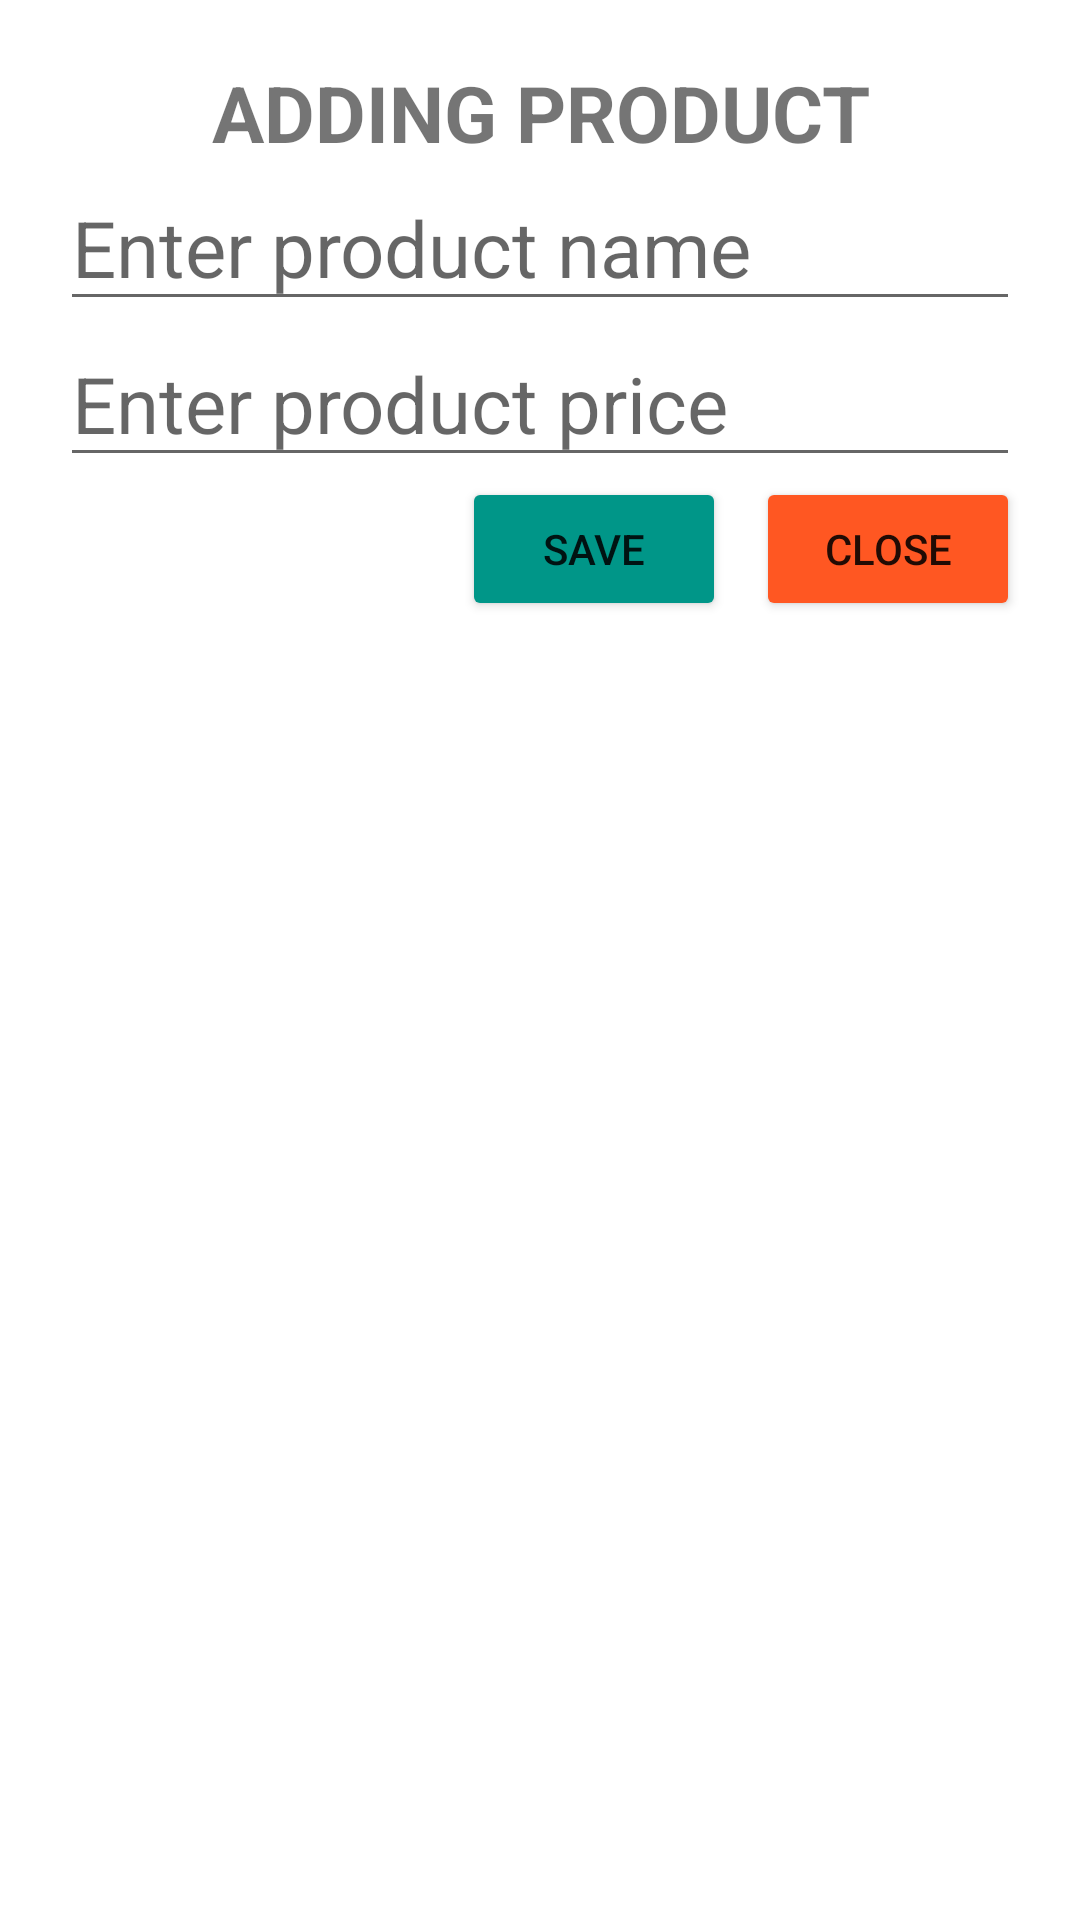

Reconstruct the res/layout file that produces this screen, plus the resources it refers to.
<!-- AndroidManifest.xml: application theme Theme.SQLLite_Ex2 -->
<!-- res/layout/dialog_add.xml -->
<?xml version="1.0" encoding="utf-8"?>
<LinearLayout xmlns:android="http://schemas.android.com/apk/res/android"
    android:orientation="vertical"
    android:layout_width="match_parent"
    android:layout_height="match_parent"
    android:padding="20dp">

    <TextView
        android:layout_width="match_parent"
        android:layout_height="wrap_content"
        android:text="ADDING PRODUCT"
        android:textSize="26sp"
        android:gravity="center"
        android:textStyle="bold"/>

    <EditText
        android:id="@+id/edtProductName"
        android:layout_width="match_parent"
        android:layout_height="wrap_content"
        android:hint="Enter product name"
        android:textSize="26sp" />

    <EditText
        android:id="@+id/edtProductPrice"
        android:layout_width="match_parent"
        android:layout_height="wrap_content"
        android:hint="Enter product price"
        android:textSize="26sp" />

    <LinearLayout
        android:layout_width="match_parent"
        android:layout_height="wrap_content"
        android:orientation="horizontal"
        android:gravity="end">

        <Button
            android:id="@+id/btnSave"
            android:layout_width="wrap_content"
            android:layout_height="wrap_content"
            android:text="Save"
            android:backgroundTint="#009688"/>

        <Button
            android:id="@+id/btnClose"
            android:layout_width="wrap_content"
            android:layout_height="wrap_content"
            android:text="Close"
            android:backgroundTint="#FF5722"
            android:layout_marginLeft="10dp"/>

    </LinearLayout>

</LinearLayout>
<!-- resources referenced by this layout -->
<resources>
  <style name="Theme.SQLLite_Ex2" parent="Theme.MaterialComponents.DayNight.DarkActionBar">
          
          <item name="colorPrimary">@color/purple_500</item>
          <item name="colorPrimaryVariant">@color/purple_700</item>
          <item name="colorOnPrimary">@color/white</item>
          
          <item name="colorSecondary">@color/teal_200</item>
          <item name="colorSecondaryVariant">@color/teal_700</item>
          <item name="colorOnSecondary">@color/black</item>
          
          <item name="android:statusBarColor">?attr/colorPrimaryVariant</item>
          
      </style>
  <!-- not gathered from this repository: default colours our renderer supplied (Android Studio template values) -->
  <color name="purple_500">#FF6200EE</color>
  <color name="purple_700">#FF3700B3</color>
  <color name="teal_200">#FF03DAC5</color>
  <color name="teal_700">#FF018786</color>
  <color name="black">#FF000000</color>
  <color name="white">#FFFFFFFF</color>
</resources>
